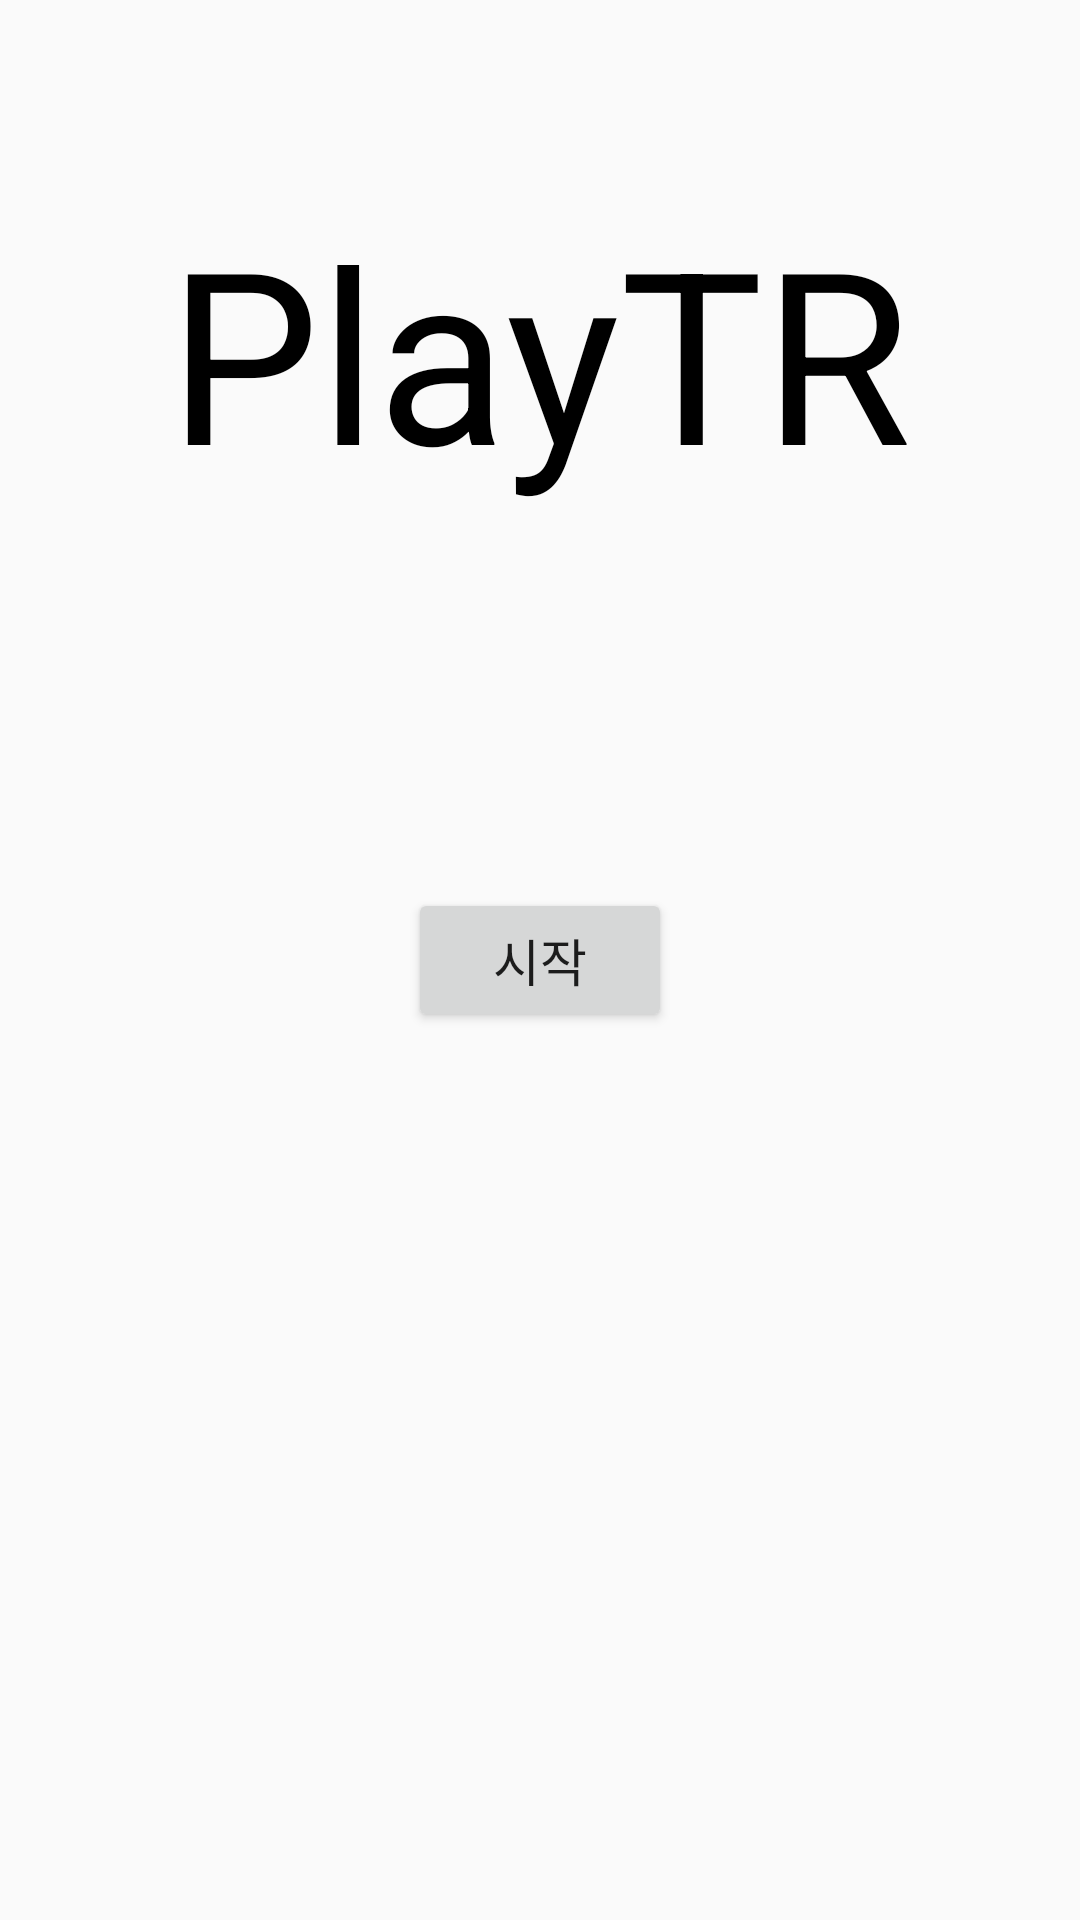

Android layout source for this screen:
<!-- AndroidManifest.xml: application theme AppTheme -->
<!-- res/layout/activity_main.xml -->
<?xml version="1.0" encoding="utf-8"?>
<android.support.constraint.ConstraintLayout xmlns:android="http://schemas.android.com/apk/res/android"
    xmlns:app="http://schemas.android.com/apk/res-auto"
    xmlns:tools="http://schemas.android.com/tools"
    android:layout_width="match_parent"
    android:layout_height="match_parent">

    <TextView
        android:id="@+id/text1"
        android:layout_width="wrap_content"
        android:layout_height="wrap_content"
        android:layout_marginStart="80dp"
        android:layout_marginLeft="80dp"
        android:layout_marginTop="86dp"
        android:layout_marginEnd="80dp"
        android:layout_marginRight="80dp"
        android:layout_marginBottom="148dp"
        android:text="PlayTR"
        android:textColor="#000000"
        android:textSize="80sp"
        app:layout_constraintBottom_toTopOf="@+id/button1"
        app:layout_constraintEnd_toEndOf="parent"
        app:layout_constraintStart_toStartOf="parent"
        app:layout_constraintLeft_toLeftOf="parent"
        app:layout_constraintRight_toRightOf="parent"
        app:layout_constraintTop_toTopOf="parent" />

    <Button
        android:id="@+id/button1"
        android:layout_width="wrap_content"
        android:layout_height="wrap_content"
        android:text="시작"
        android:textSize="17sp"
        app:layout_constraintLeft_toLeftOf="parent"
        app:layout_constraintRight_toRightOf="parent"
        app:layout_constraintTop_toTopOf="parent"
        app:layout_constraintBottom_toBottomOf="parent" />


</android.support.constraint.ConstraintLayout>
<!-- resources referenced by this layout -->
<resources>
  <style name="AppTheme" parent="Theme.AppCompat.Light.NoActionBar">
          
          <item name="colorPrimary">@color/colorPrimary</item>
          <item name="colorPrimaryDark">@color/colorPrimaryDark</item>
          <item name="colorAccent">@color/colorAccent</item>
      </style>
  <color name="colorPrimary">#008577</color>
  <color name="colorPrimaryDark">#00574B</color>
  <color name="colorAccent">#D81B60</color>
</resources>
